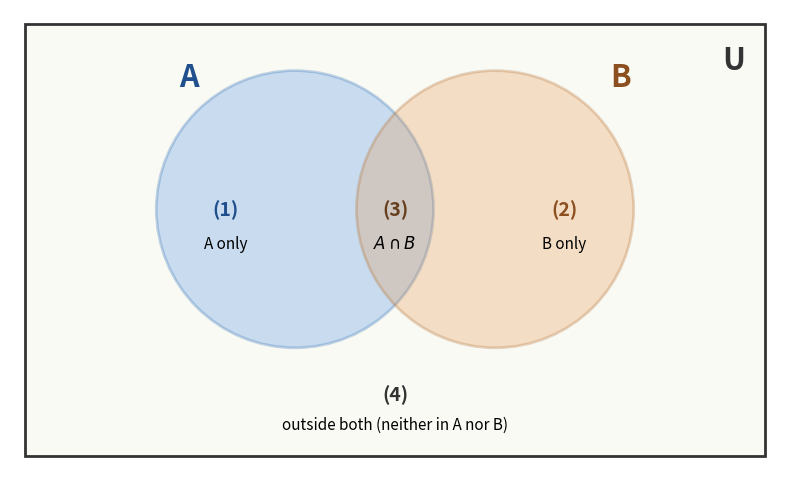

Here is the Python script that generated this plot:
"""Generate the De Morgan's Laws Venn diagram for Chapter 1.

Produces a 4-region Venn diagram with regions (1), (2), (3), (4) labeled.
Used to illustrate the Venn-diagram reading of De Morgan's laws in
Chapter 1 (Main).md, inserted after Example 1.2.2 (Coin Flips).
"""
import matplotlib.pyplot as plt
import matplotlib.patches as mpatches

fig, ax = plt.subplots(figsize=(8, 5))
ax.set_xlim(0, 10)
ax.set_ylim(0, 6)
ax.set_aspect('equal')
ax.axis('off')

# Universe rectangle (U)
rect = mpatches.Rectangle(
    (0.2, 0.2), 9.6, 5.6,
    linewidth=2, edgecolor='#333333', facecolor='#fafaf5'
)
ax.add_patch(rect)

# Circle A (left)
circA = mpatches.Circle(
    (3.7, 3.4), 1.8,
    linewidth=2, edgecolor='#2c6cb0', facecolor='#4a90e2', alpha=0.28
)
ax.add_patch(circA)

# Circle B (right, overlapping A)
circB = mpatches.Circle(
    (6.3, 3.4), 1.8,
    linewidth=2, edgecolor='#b06c2c', facecolor='#e2924a', alpha=0.28
)
ax.add_patch(circB)

# U label (top-right of universe)
ax.text(9.55, 5.55, 'U', fontsize=22, fontweight='bold',
        ha='right', va='top', color='#333333')

# A / B set labels (outside the circles, near their tops)
ax.text(2.2, 5.0, 'A', fontsize=22, fontweight='bold', color='#1f4f8c')
ax.text(7.8, 5.0, 'B', fontsize=22, fontweight='bold', color='#8c4f1f')

# Region (1) — A only
ax.text(2.8, 3.4, '(1)', fontsize=14, fontweight='bold',
        ha='center', va='center', color='#1f4f8c')
ax.text(2.8, 2.95, 'A only', fontsize=11, ha='center', va='center')

# Region (3) — A ∩ B (overlap, centered between circle centers)
ax.text(5.0, 3.4, '(3)', fontsize=14, fontweight='bold',
        ha='center', va='center', color='#663f1f')
ax.text(5.0, 2.95, r'$A \cap B$', fontsize=12, ha='center', va='center')

# Region (2) — B only
ax.text(7.2, 3.4, '(2)', fontsize=14, fontweight='bold',
        ha='center', va='center', color='#8c4f1f')
ax.text(7.2, 2.95, 'B only', fontsize=11, ha='center', va='center')

# Region (4) — outside both (bottom of universe, below both circles)
ax.text(5.0, 1.0, '(4)', fontsize=14, fontweight='bold',
        ha='center', va='center', color='#333333')
ax.text(5.0, 0.6, 'outside both (neither in A nor B)',
        fontsize=11, ha='center', va='center', style='italic')

plt.tight_layout()
plt.savefig(
    'chapter1_fig_demorgan_venn.png',
    dpi=220, bbox_inches='tight', facecolor='white'
)
plt.close()
print("Saved chapter1_fig_demorgan_venn.png")
